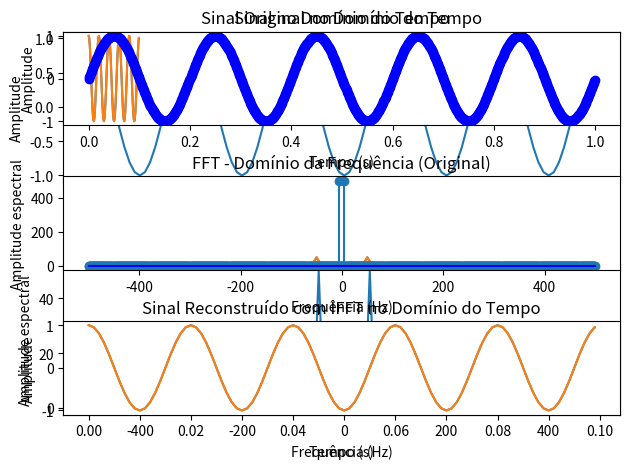

Write Python code to recreate this figure. (Note: this script raises an exception after producing the figure.)
# -*- coding: utf-8 -*-
"""lab4_PDS_pt2.ipynb

Automatically generated by Colaboratory.

Original file is located at
    https://colab.research.google.com/<link-removed>
"""

import numpy as np
import matplotlib.pyplot as plt

# Criar um sinal de exemplo
fs = 1000  # Frequência de amostragem em Hz
t = np.arange(0, 1/10, 1/fs)  # Vetor de tempo de 1 segundo
f1 = 50  # Frequência do sinal em Hz
#signal = np.sin(2 * np.pi * f1 * t)  # Sinal senoidal de 5 Hz
signal = np.cos(2 * np.pi * f1 * t)  # Sinal senoidal de 5 Hz

# Calcular a FFT
fft_result = np.fft.fft(signal)
freqs = np.fft.fftfreq(len(fft_result), 1/fs)

# Plotar o sinal no domínio do tempo
plt.subplot(2, 1, 1)
plt.plot(t, signal)
plt.title('Sinal no Domínio do Tempo')
plt.xlabel('Tempo (s)')
plt.ylabel('Amplitude')

# Plotar a FFT no domínio da frequência
plt.subplot(2, 1, 2)
plt.plot(freqs, np.abs(fft_result))
plt.title('FFT - Domínio da Frequência')
plt.xlabel('Frequência (Hz)')
plt.ylabel('Amplitude espectral')

plt.tight_layout()
plt.show()

import numpy as np
import matplotlib.pyplot as plt

# Criar um sinal de exemplo
fs = 1000  # Frequência de amostragem em Hz
t = np.arange(0, 1/10, 1/fs)  # Vetor de tempo de 1 segundo
f1 = 50  # Frequência do sinal em Hz
#signal = np.sin(2 * np.pi * f1 * t)  # Sinal senoidal de 5 Hz
signal = np.cos(2 * np.pi * f1 * t)  # Sinal senoidal de 5 Hz

# Calcular a FFT
fft_result = np.fft.fft(signal)

# Calcular a IFFT
ifft_result = np.fft.ifft(fft_result)

# Plotar o sinal original no domínio do tempo
plt.subplot(3, 1, 1)
plt.plot(t, signal)
plt.title('Sinal Original no Domínio do Tempo')
plt.xlabel('Tempo (s)')
plt.ylabel('Amplitude')

# Plotar a FFT no domínio da frequência
plt.subplot(3, 1, 2)
plt.plot(np.fft.fftfreq(len(fft_result), 1/fs), np.abs(fft_result))
plt.title('FFT - Domínio da Frequência')
plt.xlabel('Frequência (Hz)')
plt.ylabel('Amplitude espectral')

# Plotar o sinal reconstruído usando IFFT no domínio do tempo
plt.subplot(3, 1, 3)
plt.plot(t, ifft_result)
plt.title('Sinal Reconstruído com IFFT no Domínio do Tempo')
plt.xlabel('Tempo (s)')
plt.ylabel('Amplitude')

plt.tight_layout()
plt.show()

import numpy as np
import matplotlib.pyplot as plt
import time

# Criar um sinal de exemplo
fs = 1000  # Frequência de amostragem em Hz
t = np.arange(0, 1/10, 1/fs)  # Vetor de tempo de 1 segundo
f1 = 50  # Frequência do sinal em Hz
signal = np.cos(2 * np.pi * f1 * t)  # Sinal senoidal de 5 Hz

# Medir o tempo para a FFT
start_time_fft = time.time()
fft_result = np.fft.fft(signal)
end_time_fft = time.time()
time_fft = end_time_fft - start_time_fft

# Medir o tempo para a IFFT
start_time_ifft = time.time()
ifft_result = np.fft.ifft(fft_result)
end_time_ifft = time.time()
time_ifft = end_time_ifft - start_time_ifft

# Plotar o sinal original no domínio do tempo
plt.subplot(3, 1, 1)
plt.plot(t, signal)
plt.title('Sinal Original no Domínio do Tempo')
plt.xlabel('Tempo (s)')
plt.ylabel('Amplitude')

# Plotar a FFT no domínio da frequência
plt.subplot(3, 1, 2)
plt.plot(np.fft.fftfreq(len(fft_result), 1/fs), np.abs(fft_result))
plt.title('FFT - Domínio da Frequência')
plt.xlabel('Frequência (Hz)')
plt.ylabel('Amplitude espectral')

# Plotar o sinal reconstruído usando IFFT no domínio do tempo
plt.subplot(3, 1, 3)
plt.plot(t, ifft_result)
plt.title('Sinal Reconstruído com IFFT no Domínio do Tempo')
plt.xlabel('Tempo (s)')
plt.ylabel('Amplitude')

plt.tight_layout()
plt.show()

# Exibir tempos de execução
print(f'Tempo para FFT: {(time_fft*1000):.6f} segundos')
print(f'Tempo para IFFT: {(time_ifft*1000):.6f} segundos')

import numpy as np
import matplotlib.pyplot as plt
import time

# Criar um sinal de exemplo
fs = 1000  # Frequência de amostragem em Hz
t = np.arange(0, 1, 1/fs)  # Vetor de tempo de 1 segundo
f1 = 5  # Frequência do sinal em Hz
signal = np.sin(2 * np.pi * f1 * t)  # Sinal senoidal de 5 Hz

# Calcular a FFT
fft_result = np.fft.fft(signal)
freqs = np.fft.fftfreq(len(fft_result), 1/fs)

# Definir uma frequência de corte para o filtro (remover frequências abaixo dessa)
frequencia_de_corte = 10  # Ajuste conforme necessário

# Aplicar o filtro zerando as frequências abaixo da frequência de corte
fft_result_filtrado = fft_result.copy()
fft_result_filtrado[np.abs(freqs) < frequencia_de_corte] = 0

# Calcular a IFFT para obter o sinal filtrado no domínio do tempo
sinal_filtrado = np.fft.ifft(fft_result_filtrado)

# Plotar o sinal original no domínio do tempo
plt.subplot(3, 1, 1)
plt.plot(t, signal, marker='o', linestyle='-', color='b')
plt.title('Sinal Original no Domínio do Tempo')
plt.xlabel('Tempo (s)')
plt.ylabel('Amplitude')

# Plotar a FFT do sinal original
plt.subplot(3, 1, 2)
plt.stem(freqs, np.abs(fft_result), basefmt='b', )
plt.title('FFT - Domínio da Frequência (Original)')
plt.xlabel('Frequência (Hz)')
plt.ylabel('Amplitude espectral')

# Plotar a FFT do sinal filtrado
plt.subplot(3, 1, 3)
plt.stem(freqs, np.abs(fft_result_filtrado), basefmt='b', use_line_collection=True)
plt.title('FFT - Domínio da Frequência (Filtrado)')
plt.xlabel('Frequência (Hz)')
plt.ylabel('Amplitude espectral')

plt.tight_layout()
plt.show()

# Plotar o sinal filtrado no domínio do tempo
plt.figure()
plt.plot(t, sinal_filtrado, marker='o', linestyle='-', color='r')
plt.title('Sinal Filtrado no Domínio do Tempo')
plt.xlabel('Tempo (s)')
plt.ylabel('Amplitude')
plt.show()